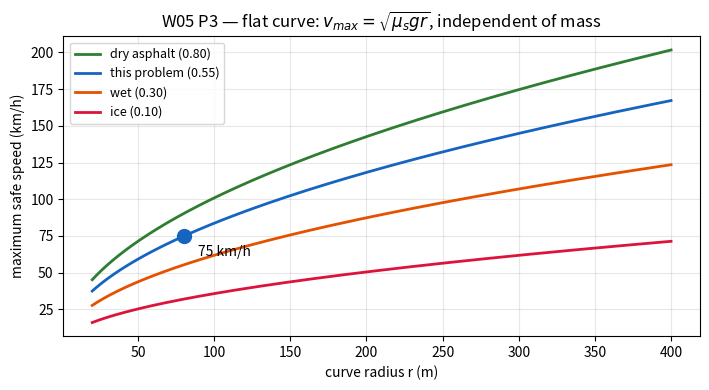
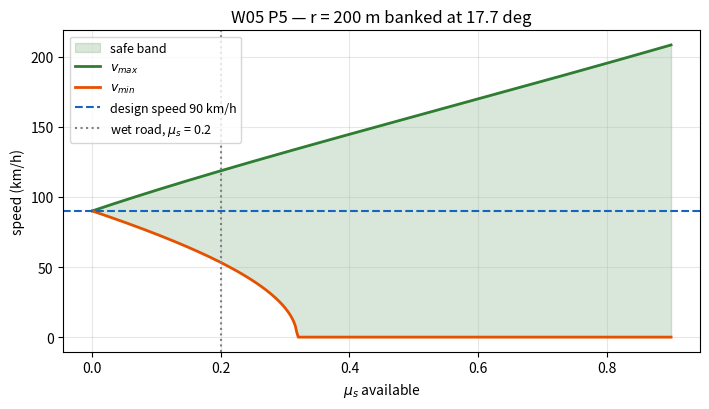
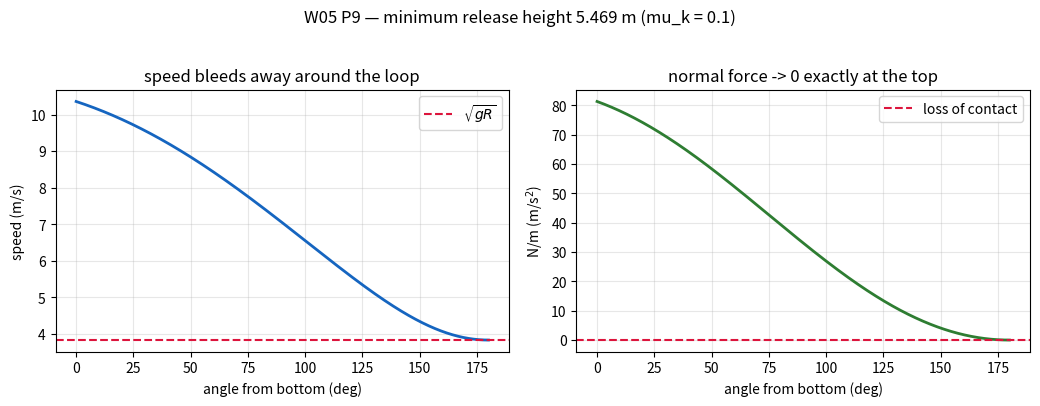

These charts were generated, in order, by the following Python code:
# ═══ W05 · L1 · P3 — Flat-curve speed limit, and the design chart behind it ═══
import numpy as np
import matplotlib.pyplot as plt

# --- MODEL --------------------------------------------------------------
m, r, mu_s, g = 1500.0, 80.0, 0.55, 9.81

# --- PREDICT ------------------------------------------------------------
v_max = np.sqrt(mu_s * g * r)
print(f"v_max = sqrt(mu_s * g * r) = {v_max:.2f} m/s = {v_max*3.6:.1f} km/h")
print(f"required centripetal force at that speed: {m*v_max**2/r:.0f} N "
      f"(= mu_s*m*g = {mu_s*m*g:.0f} N)")

# --- VERIFY: mass cancels -----------------------------------------------
print("\n  mass (kg) | v_max (m/s) | friction needed (N)")
for mt in (150.0, 1500.0, 15000.0, 40000.0):
    print(f"  {mt:9.0f} | {np.sqrt(mu_s*g*r):11.2f} | {mt*v_max**2/r:18.0f}")
print("  -> v_max is identical: a loaded truck and a motorbike slip at the same speed.")

# --- DESIGN CHART: v_max(r) for three surface conditions ----------------
radii = np.linspace(20, 400, 400)
fig, ax = plt.subplots(figsize=(7.2, 4))
for mu, lbl, col in ((0.80, "dry asphalt (0.80)", "#2e7d32"),
                     (0.55, "this problem (0.55)", "#1565c0"),
                     (0.30, "wet (0.30)", "#e65100"),
                     (0.10, "ice (0.10)", "crimson")):
    ax.plot(radii, np.sqrt(mu*g*radii)*3.6, lw=2, color=col, label=lbl)
ax.plot(r, v_max*3.6, "o", color="#1565c0", ms=10, zorder=5)
ax.annotate(f"{v_max*3.6:.0f} km/h", (r, v_max*3.6), textcoords="offset points",
            xytext=(10, -14), fontsize=10)
ax.set_xlabel("curve radius r (m)"); ax.set_ylabel("maximum safe speed (km/h)")
ax.set_title("W05 P3 — flat curve: $v_{max}=\\sqrt{\\mu_s g r}$, independent of mass")
ax.grid(alpha=.3); ax.legend(fontsize=9)
plt.tight_layout(); plt.show()

print(f"\nOn ice (mu=0.10) the same curve is safe only up to "
      f"{np.sqrt(0.10*g*r)*3.6:.0f} km/h -- a {np.sqrt(0.55/0.10):.1f}x reduction.")

# --- CHECK --------------------------------------------------------------
assert abs(v_max - 20.8) < 0.05 and abs(v_max*3.6 - 74.8) < 0.2
print("[OK] Matches textbook answer: v_max = 20.8 m/s = 74.8 km/h")

# ═══ W05 · L2 · P5 — Banked curve: design angle and the safe speed band ═══
import numpy as np
import matplotlib.pyplot as plt

# --- MODEL --------------------------------------------------------------
r, g       = 200.0, 9.81
v_design   = 90 / 3.6          # m/s
mu_wet     = 0.20

# --- (a) frictionless design angle --------------------------------------
theta = np.arctan(v_design**2 / (r * g))
print(f"(a) tan(theta) = v^2/(r g) = {v_design**2/(r*g):.4f}")
print(f"    theta = {np.degrees(theta):.2f} deg")

# --- (b) friction limits, both signs from ONE function ------------------
def v_limit(mu, sign, theta=theta, r=r, g=g):
    """sign=+1 -> maximum speed (friction acts down-slope);
       sign=-1 -> minimum speed (friction acts up-slope)."""
    num = np.tan(theta) + sign * mu
    den = 1 - sign * mu * np.tan(theta)
    return np.sqrt(r * g * num / den) if num > 0 else 0.0

v_min = v_limit(mu_wet, -1)
v_max = v_limit(mu_wet, +1)
print(f"\n(b) with mu_s = {mu_wet}:")
print(f"    v_min = {v_min:6.2f} m/s = {v_min*3.6:6.1f} km/h")
print(f"    v_max = {v_max:6.2f} m/s = {v_max*3.6:6.1f} km/h")
print(f"(c) v_max = {v_max*3.6:.1f} km/h")

# --- VERIFY: the design speed must sit inside the band, and at mu=0 -----
assert v_min < v_design < v_max, "design speed must be inside the safe band"
assert abs(v_limit(0.0, +1) - v_design) < 1e-9
assert abs(v_limit(0.0, -1) - v_design) < 1e-9
print(f"\n    at mu = 0 both limits collapse to {v_limit(0.0, +1)*3.6:.1f} km/h")
print("    -> that IS the definition of the design speed. [verified]")

# --- Plot: safe band vs available friction ------------------------------
mus = np.linspace(0, 0.9, 400)
vmx = np.array([v_limit(m, +1) for m in mus]) * 3.6
vmn = np.array([v_limit(m, -1) for m in mus]) * 3.6

fig, ax = plt.subplots(figsize=(7.2, 4.2))
ax.fill_between(mus, vmn, vmx, color="#2e7d32", alpha=.18, label="safe band")
ax.plot(mus, vmx, color="#2e7d32", lw=2, label="$v_{max}$")
ax.plot(mus, vmn, color="#e65100", lw=2, label="$v_{min}$")
ax.axhline(90, ls="--", c="#1565c0", label="design speed 90 km/h")
ax.axvline(mu_wet, ls=":", c="grey", label=f"wet road, $\\mu_s$ = {mu_wet}")
ax.set_xlabel("$\\mu_s$ available"); ax.set_ylabel("speed (km/h)")
ax.set_title(f"W05 P5 — r = {r:.0f} m banked at {np.degrees(theta):.1f} deg")
ax.grid(alpha=.3); ax.legend(fontsize=9)
plt.tight_layout(); plt.show()

# --- CHECK --------------------------------------------------------------
assert abs(np.degrees(theta) - 17.7) < 0.1
assert abs(v_min - 14.79) < 0.4 and abs(v_max - 32.96) < 0.4
print(f"[OK] theta = {np.degrees(theta):.1f} deg; safe band "
      f"{v_min*3.6:.0f}-{v_max*3.6:.0f} km/h on a wet road.")

# ═══ W05 · L3 · P9 — Loop-the-loop WITH friction: ODE, root-find, closed form ═══
import numpy as np
from scipy.integrate import solve_ivp
from scipy.optimize import brentq
import matplotlib.pyplot as plt

# --- MODEL --------------------------------------------------------------
R, mu_k, g = 1.50, 0.10, 9.81

# Energy per unit mass:  E = v^2/2.  Going round the loop, theta measured
# from the BOTTOM, the block is at height R(1 - cos th).
#   d(v^2/2)/d(theta) = -g R sin(th)  -  mu_k * N/m * R      (friction, always opposing)
#   N/m = v^2/R + g cos(th)     (centripetal balance; cos th > 0 in the lower half)
def dv2_dtheta(th, y):
    v2 = max(y[0], 0.0)
    N_over_m = v2 / R + g * np.cos(th)
    N_over_m = max(N_over_m, 0.0)              # a track can only push, not pull
    return [-2 * g * R * np.sin(th) - 2 * mu_k * N_over_m * R]

def v2_at_top(h):
    """Speed^2 at the top of the loop, entering with v^2 = 2 g h at the bottom."""
    sol = solve_ivp(dv2_dtheta, [0, np.pi], [2 * g * h],
                    rtol=1e-10, atol=1e-12, dense_output=True)
    return sol.y[0, -1], sol

# --- The frictionless benchmark first -----------------------------------
h_ideal = 2.5 * R
print(f"Frictionless benchmark: h = 2.5R = {h_ideal:.3f} m "
      f"(v_top^2 = gR = {g*R:.3f} m^2/s^2)")

# --- PREDICT: root-find h such that v_top^2 = gR ------------------------
f = lambda h: v2_at_top(h)[0] - g * R
h_min = brentq(f, h_ideal, 6.0 * R, xtol=1e-10)
v2top, sol = v2_at_top(h_min)

print(f"\nWith mu_k = {mu_k} inside the loop:")
print(f"  minimum release height h = {h_min:.4f} m")
print(f"  that is {h_min/R:.3f} R, versus {h_ideal/R:.1f} R with no friction")
print(f"  penalty = {h_min - h_ideal:.4f} m ({100*(h_min/h_ideal - 1):.1f}% extra height)")
print(f"  v_top   = {np.sqrt(v2top):.4f} m/s  (target sqrt(gR) = {np.sqrt(g*R):.4f})")
assert abs(v2top - g*R) < 1e-6

# --- ROUTE 2: the CLOSED FORM -- the ODE is LINEAR in y = v^2 -----------
# dy/dth + 2 mu y = -2 g R sin(th) - 2 mu g R cos(th)
# particular solution y_p = A sin(th) + B cos(th):
den = 1 + 4*mu_k**2
A_p = -6*mu_k*g*R / den
B_p =  2*g*R*(1 - 2*mu_k**2) / den
# y(0) = 2gh  =>  C = 2gh - B_p ;  impose y(pi) = gR and solve for h:
#   (2gh - B_p) exp(-2 mu pi) - B_p = gR
h_exact = (B_p + (g*R + B_p)*np.exp(2*mu_k*np.pi)) / (2*g)

print(f"\n  CLOSED FORM (numerical integration is convenient here, not mandatory):")
print(f"    dy/dtheta + 2 mu y = -2gR sin(th) - 2 mu gR cos(th),   y = v^2")
print(f"    y(th) = C exp(-2 mu th) + A sin(th) + B cos(th)")
print(f"      A = -6 mu gR/(1+4mu^2)      = {A_p:.6f}")
print(f"      B =  2gR(1-2mu^2)/(1+4mu^2) = {B_p:.6f}")
print(f"    y(0) = 2gh and y(pi) = gR  ->  h = [B + (gR + B) exp(2 mu pi)] / (2g)")
print(f"      h_min analytic  = {h_exact:.9f} m")
print(f"      h_min numerical = {h_min:.9f} m")
print(f"      difference      = {abs(h_exact - h_min):.2e} m")
assert abs(h_exact - h_min) < 1e-8, "analytic and numerical routes must agree"

# The closed form assumes the track can only push (N >= 0) throughout; verify,
# because that is exactly what the clamp inside the ODE enforces.
th_chk = np.linspace(0, np.pi, 2001)
y_chk  = (2*g*h_exact - B_p)*np.exp(-2*mu_k*th_chk) + A_p*np.sin(th_chk) + B_p*np.cos(th_chk)
print(f"    min N/m on the analytic solution = {(y_chk/R + g*np.cos(th_chk)).min():.2e}")
print(f"    (non-negative, so the ODE's contact clamp never fires -- the two")
print(f"     formulations describe the same motion, which is why they agree)")
assert (y_chk/R + g*np.cos(th_chk)).min() > -1e-9

# --- VERIFY: friction work accounting closes the energy budget ----------
th  = np.linspace(0, np.pi, 2000)
v2  = sol.sol(th)[0]
Nm  = np.maximum(v2/R + g*np.cos(th), 0.0)         # N/m around the loop
W_f = np.trapezoid(mu_k * Nm * R, th)              # friction work per unit mass
budget = g*h_min - (g*2*R + 0.5*v2top + W_f)
print(f"\n  energy budget per kg:  g*h = {g*h_min:.4f}")
print(f"    lift to top  g*2R      = {g*2*R:.4f}")
print(f"    kinetic at top v^2/2   = {0.5*v2top:.4f}")
print(f"    friction losses        = {W_f:.4f}")
print(f"    residual               = {budget:.2e}   -> the budget closes")
assert abs(budget) < 1e-6

# --- Plot: where is contact most marginal? ------------------------------
fig, (ax1, ax2) = plt.subplots(1, 2, figsize=(10.5, 3.9))
ax1.plot(np.degrees(th), np.sqrt(v2), color="#1565c0", lw=2)
ax1.axhline(np.sqrt(g*R), ls="--", c="crimson", label="$\\sqrt{gR}$")
ax1.set_xlabel("angle from bottom (deg)"); ax1.set_ylabel("speed (m/s)")
ax1.set_title("speed bleeds away around the loop"); ax1.grid(alpha=.3); ax1.legend()

ax2.plot(np.degrees(th), Nm, color="#2e7d32", lw=2)
ax2.axhline(0, c="crimson", ls="--", label="loss of contact")
ax2.set_xlabel("angle from bottom (deg)"); ax2.set_ylabel("N/m (m/s$^2$)")
ax2.set_title("normal force -> 0 exactly at the top"); ax2.grid(alpha=.3); ax2.legend()
plt.suptitle(f"W05 P9 — minimum release height {h_min:.3f} m (mu_k = {mu_k})", y=1.03)
plt.tight_layout(); plt.show()

# --- CHECK --------------------------------------------------------------
assert h_min > h_ideal, "friction must raise the required height"
assert 5.4 < h_min < 5.6, f"h_min = {h_min}"
print(f"\n[OK] h_min = {h_min:.3f} m, safely above the frictionless {h_ideal:.2f} m.")
